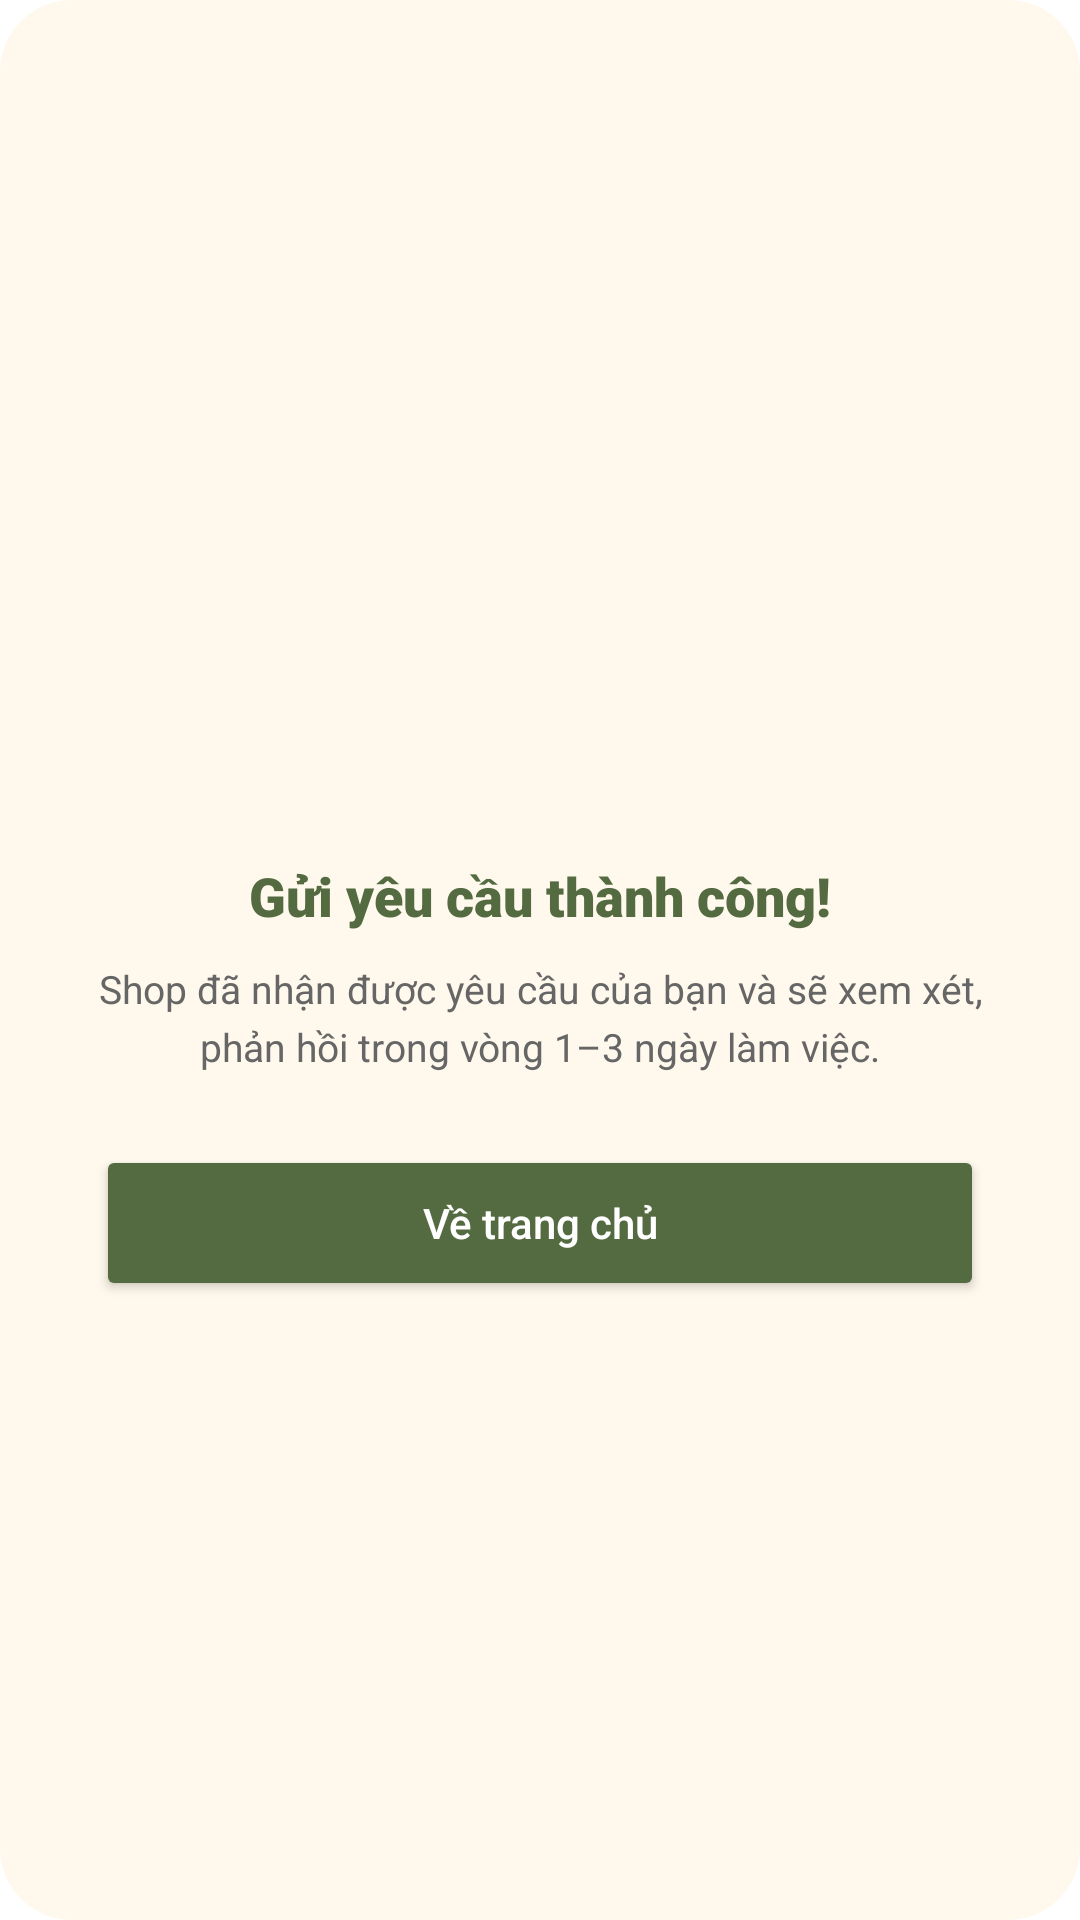

Reconstruct the res/layout file that produces this screen, plus the resources it refers to.
<!-- AndroidManifest.xml: application theme Theme.FinalApp -->
<!-- res/layout/dialog_refund_success.xml -->
<?xml version="1.0" encoding="utf-8"?>
<LinearLayout xmlns:android="http://schemas.android.com/apk/res/android"
    xmlns:app="http://schemas.android.com/apk/res-auto"
    android:layout_width="match_parent"
    android:layout_height="wrap_content"
    android:background="@drawable/bg_dialog_refund"
    android:orientation="vertical"
    android:gravity="center"
    android:padding="32dp">

    <ImageView
        android:layout_width="64dp"
        android:layout_height="64dp"
        android:src="@drawable/ic_notifications"
        app:tint="@color/primary" />

    <TextView
        android:layout_width="wrap_content"
        android:layout_height="wrap_content"
        android:layout_marginTop="16dp"
        android:fontFamily="sans-serif-black"
        android:text="@string/refund_success_title"
        android:textColor="@color/primary"
        android:textSize="18sp" />

    <TextView
        android:layout_width="wrap_content"
        android:layout_height="wrap_content"
        android:layout_marginTop="10dp"
        android:gravity="center"
        android:lineSpacingExtra="4dp"
        android:text="@string/refund_success_msg"
        android:textColor="#666666"
        android:textSize="13sp" />

    <Button
        android:id="@+id/btnBackHome"
        android:layout_width="match_parent"
        android:layout_height="52dp"
        android:layout_marginTop="24dp"
        android:backgroundTint="@color/primary"
        android:fontFamily="sans-serif-medium"
        android:text="@string/refund_success_btn"
        android:textColor="@color/white"
        android:textAllCaps="false"
        app:cornerRadius="14dp" />

</LinearLayout>
<!-- resources referenced by this layout -->
<resources>
  <color name="primary">#546B41</color>
  <color name="white">#FFFFFFFF</color>
  <!-- drawable bg_dialog_refund (drawable) -->
  <?xml version="1.0" encoding="utf-8"?>
  <shape xmlns:android="http://schemas.android.com/apk/res/android">
      <solid android:color="#FFF8EC" />
      <corners android:radius="24dp" />
  </shape>
  <string name="refund_success_btn">Về trang chủ</string>
  <string name="refund_success_msg">Shop đã nhận được yêu cầu của bạn và sẽ xem xét, phản hồi trong vòng 1–3 ngày làm việc.</string>
  <string name="refund_success_title">Gửi yêu cầu thành công!</string>
  <style name="Theme.FinalApp" parent="Base.Theme.FinalApp">
      </style>
  <style name="Base.Theme.FinalApp" parent="Theme.Material3.Light.NoActionBar">
          
          <item name="colorPrimary">@color/primary</item>
          <item name="colorOnPrimary">@color/toolbar_content</item>
          <item name="colorPrimaryContainer">@color/primary_variant</item>
          <item name="colorSecondary">@color/primary</item>
          <item name="colorOnSecondary">@color/toolbar_content</item>
          <item name="colorSecondaryContainer">@color/primary_variant</item>
          <item name="colorTertiary">@color/primary</item>
          <item name="colorControlActivated">@color/primary</item>
          <item name="colorControlHighlight">@color/primary_variant</item>
          <item name="android:colorAccent">@color/primary</item>
          <item name="android:statusBarColor">@color/toolbar_background</item>
          <item name="android:navigationBarColor">@color/background</item>
          <item name="android:windowBackground">@color/background</item>
  
          
          <item name="textAppearanceTitleMedium">@style/TextAppearance.App.Header</item>
          <item name="textAppearanceBodyMedium">@style/TextAppearance.App.Content</item>
      </style>
  <color name="toolbar_content">#FFF8EC</color>
  <color name="primary_variant">#99AD7A</color>
  <color name="toolbar_background">#546B41</color>
  <color name="background">#FFFFFF</color>
  <style name="TextAppearance.App.Header" parent="TextAppearance.Material3.TitleMedium">
          <item name="fontFamily">sans-serif-medium</item>
          <item name="android:textColor">@color/text_main</item>
      </style>
  <style name="TextAppearance.App.Content" parent="TextAppearance.Material3.BodyMedium">
          <item name="fontFamily">sans-serif-light</item>
          <item name="android:textSize">@dimen/text_size_content</item>
          <item name="android:textColor">@color/text_main</item>
      </style>
  <color name="text_main">#546B41</color>
  <dimen name="text_size_content">16sp</dimen>
</resources>
